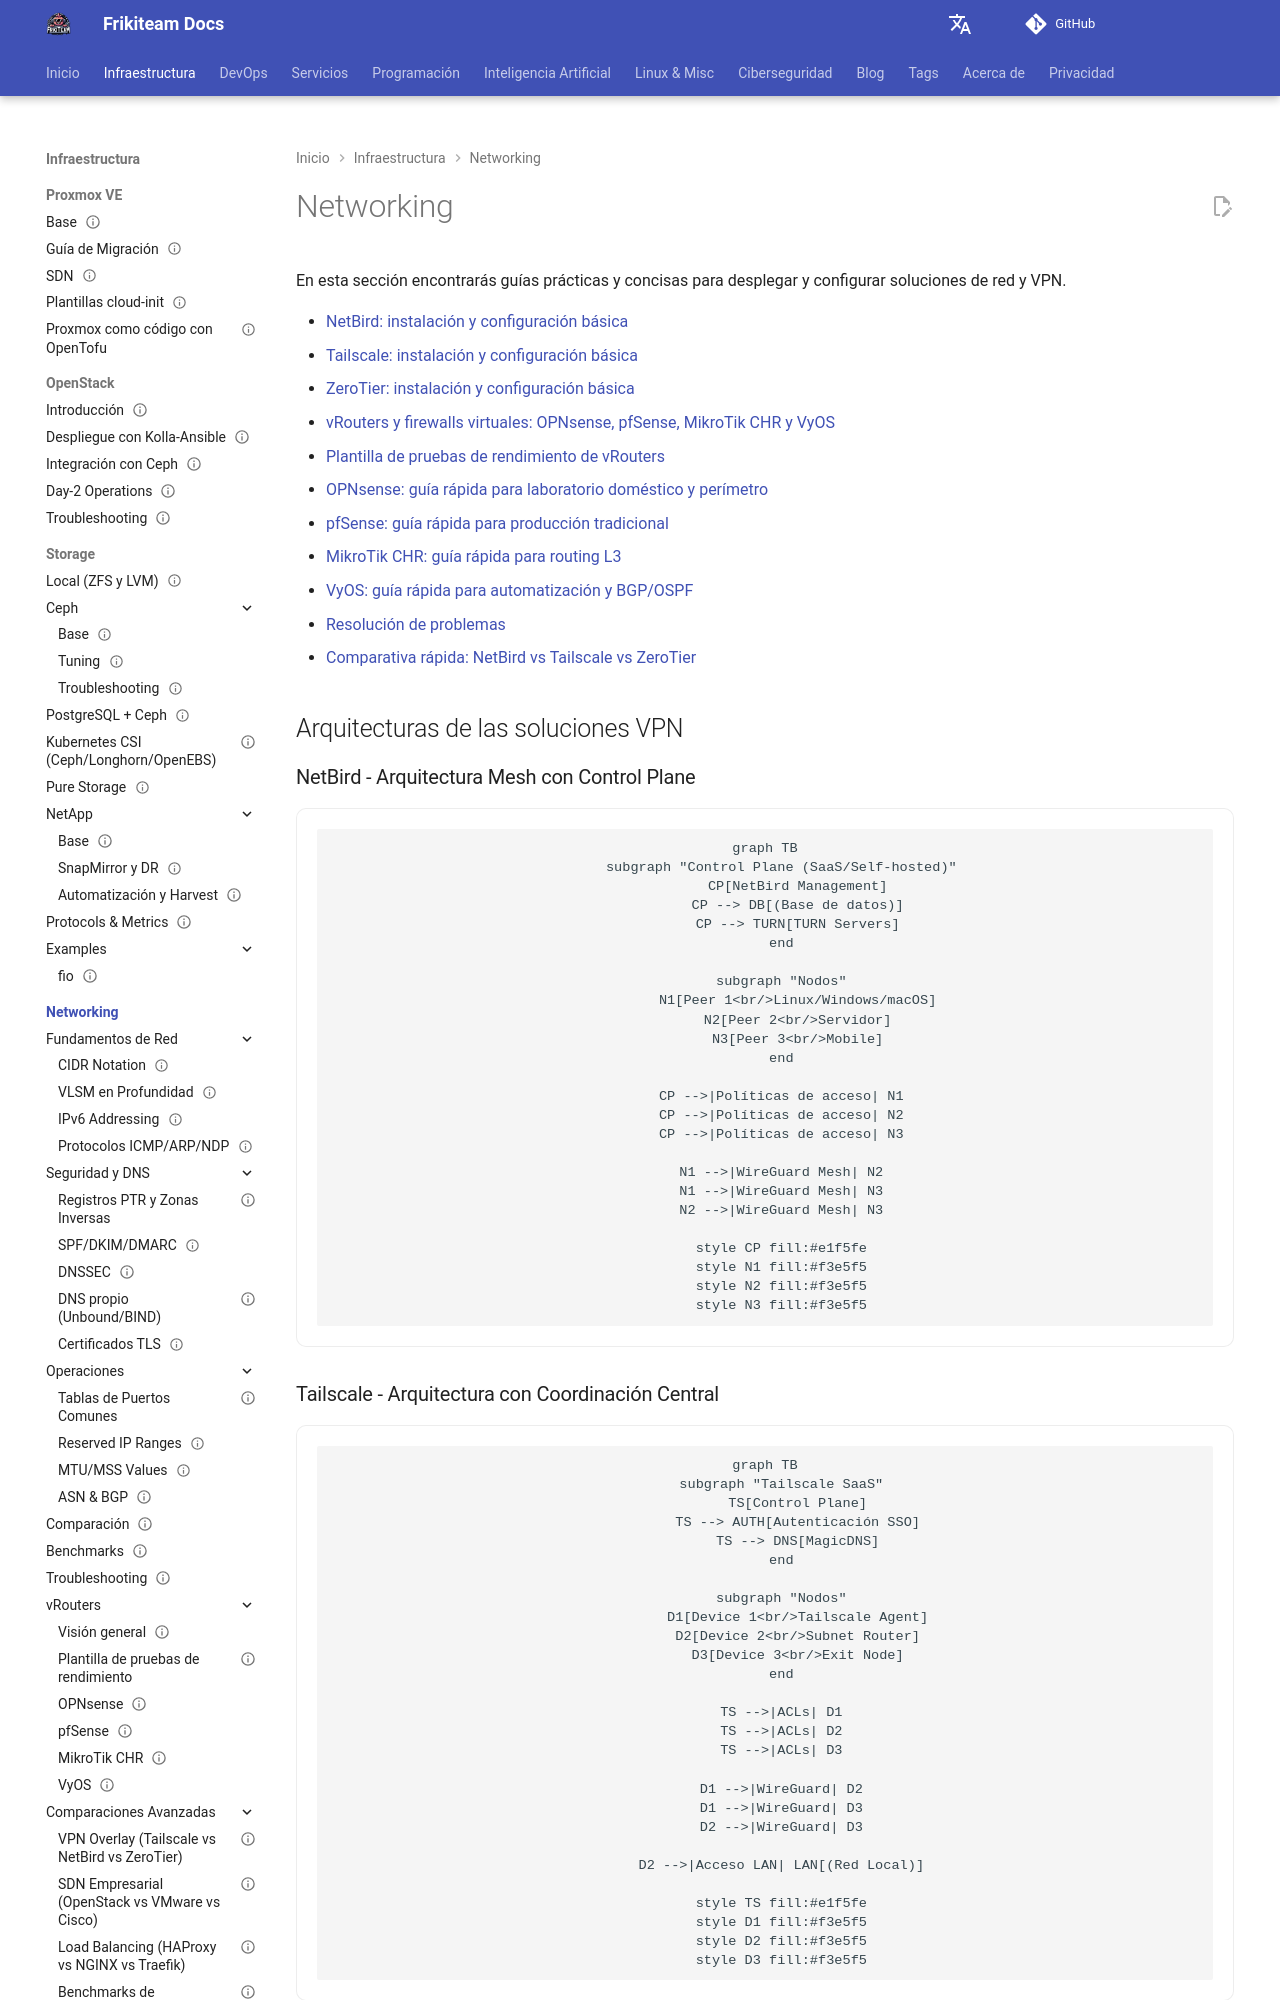

repository: rasty94/Frikiteam-docs · page: doc/networking/index.html · generator: mkdocs

# Networking

En esta sección encontrarás guías prácticas y concisas para desplegar y configurar soluciones de red y VPN.

- [NetBird: instalación y configuración básica](netbird.md)
- [Tailscale: instalación y configuración básica](tailscale.md)
- [ZeroTier: instalación y configuración básica](zerotier.md)
- [vRouters y firewalls virtuales: OPNsense, pfSense, MikroTik CHR y VyOS](vrouters.md)
- [Plantilla de pruebas de rendimiento de vRouters](vrouter_benchmark_template.md)
- [OPNsense: guía rápida para laboratorio doméstico y perímetro](vrouter_opnsense.md)
- [pfSense: guía rápida para producción tradicional](vrouter_pfsense.md)
- [MikroTik CHR: guía rápida para routing L3](vrouter_mikrotik_chr.md)
- [VyOS: guía rápida para automatización y BGP/OSPF](vrouter_vyos.md)
- [Resolución de problemas](troubleshooting.md)
- [Comparativa rápida: NetBird vs Tailscale vs ZeroTier](compare.md)

## Arquitecturas de las soluciones VPN

### NetBird - Arquitectura Mesh con Control Plane

```mermaid
graph TB
    subgraph "Control Plane (SaaS/Self-hosted)"
        CP[NetBird Management]
        CP --> DB[(Base de datos)]
        CP --> TURN[TURN Servers]
    end
    
    subgraph "Nodos"
        N1[Peer 1<br/>Linux/Windows/macOS]
        N2[Peer 2<br/>Servidor]
        N3[Peer 3<br/>Mobile]
    end
    
    CP -->|Políticas de acceso| N1
    CP -->|Políticas de acceso| N2
    CP -->|Políticas de acceso| N3
    
    N1 -->|WireGuard Mesh| N2
    N1 -->|WireGuard Mesh| N3
    N2 -->|WireGuard Mesh| N3
    
    style CP fill:#e1f5fe
    style N1 fill:#f3e5f5
    style N2 fill:#f3e5f5
    style N3 fill:#f3e5f5
```
